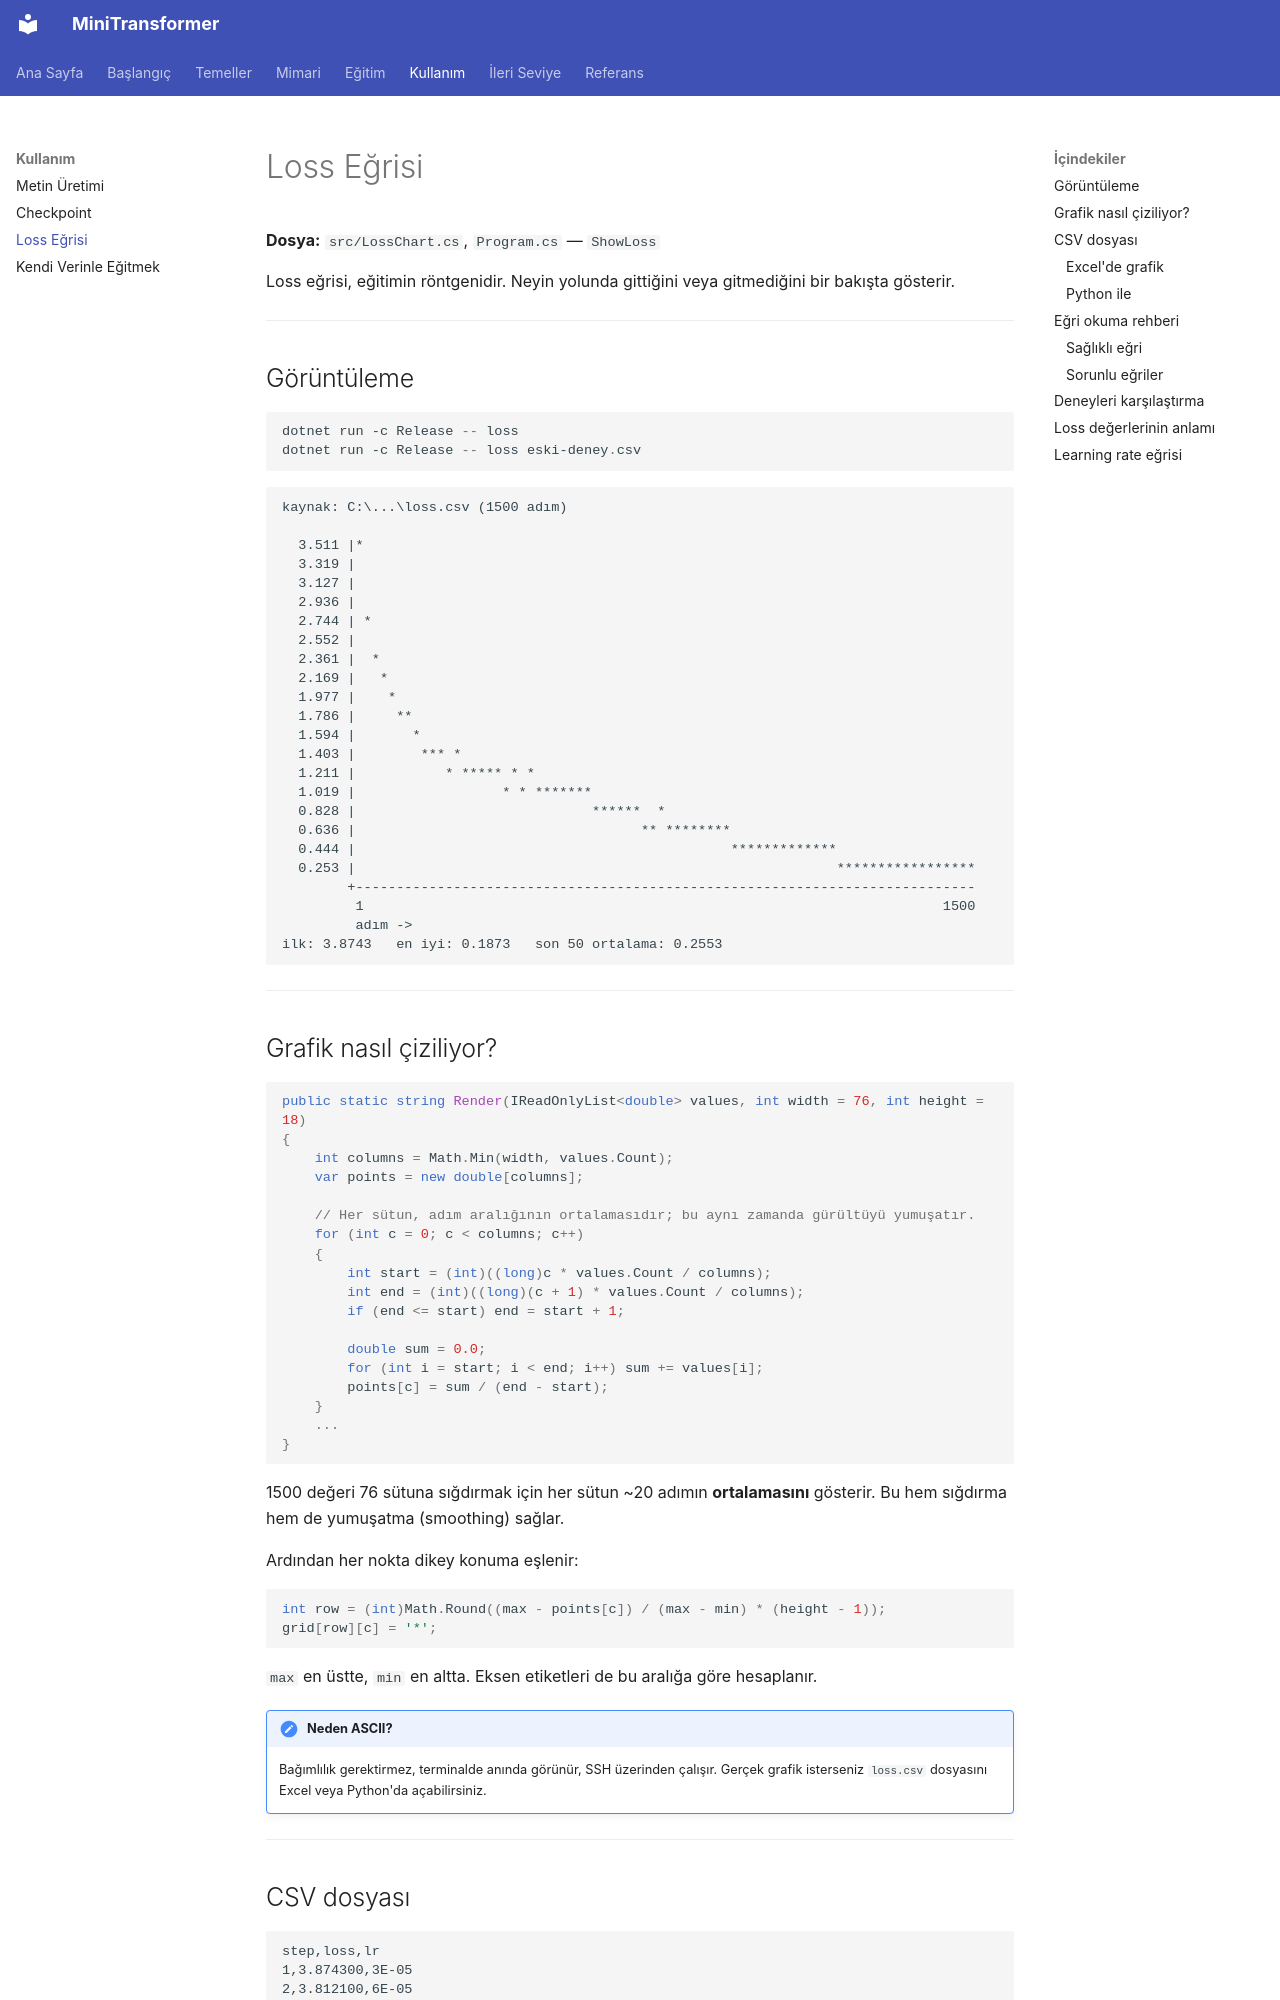

repository: serhatboyraz/minitransformer · page: kullanim/loss-egrisi/index.html · generator: mkdocs

# Loss Eğrisi

**Dosya:** `src/LossChart.cs`, `Program.cs` — `ShowLoss`

Loss eğrisi, eğitimin röntgenidir. Neyin yolunda gittiğini veya gitmediğini bir bakışta gösterir.

---

## Görüntüleme

```powershell
dotnet run -c Release -- loss
dotnet run -c Release -- loss eski-deney.csv
```

```text
kaynak: C:\...\loss.csv (1500 adım)

  3.511 |*
  3.319 |
  3.127 |
  2.936 |
  2.744 | *
  2.552 |
  2.361 |  *
  2.169 |   *
  1.977 |    *
  1.786 |     **
  1.594 |       *
  1.403 |        *** *
  1.211 |           * ***** * *
  1.019 |                  * * *******
  0.828 |                             ******  *
  0.636 |                                   ** ********
  0.444 |                                              *************
  0.253 |                                                           *****************
        +----------------------------------------------------------------------------
         1                                                                       1500
         adım ->
ilk: 3.8743   en iyi: 0.1873   son 50 ortalama: 0.2553
```

---
